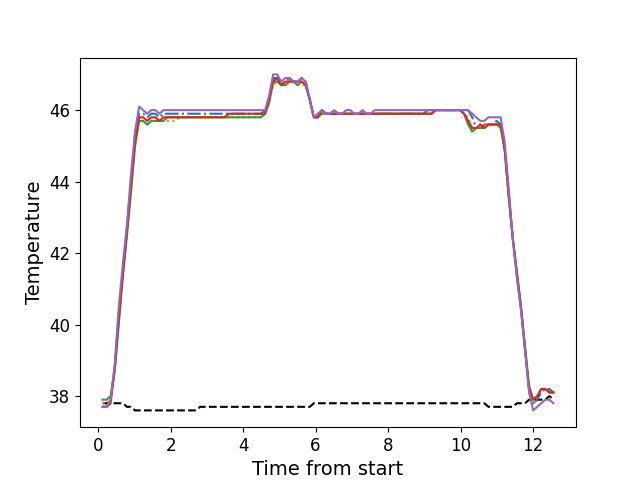

The table this chart was drawn from, first rows:
, times, neutral, z1, z2, z3, z4, z5
0, 0.1226, 37.8, 37.7, 37.8, 37.9, 37.7, 37.7
1, 0.2342, 37.8, 37.7, 37.8, 37.9, 37.7, 37.7
2, 0.3464, 37.8, 37.9, 37.9, 38.0, 37.8, 37.9
3, 0.4591, 37.8, 38.8, 38.7, 38.7, 38.8, 38.9
4, 0.5707, 37.8, 40.3, 40.1, 40.0, 40.2, 40.5
5, 0.6827, 37.8, 41.5, 41.4, 41.4, 41.4, 41.7
6, 0.7953, 37.7, 42.7, 42.5, 42.5, 42.6, 42.8
7, 0.907, 37.7, 44.0, 43.8, 43.7, 43.9, 44.2
8, 1.019, 37.6, 45.3, 45.0, 45.0, 45.1, 45.4
9, 1.131, 37.6, 45.9, 45.7, 45.7, 45.8, 46.1
10, 1.243, 37.6, 45.9, 45.7, 45.7, 45.8, 46.0
11, 1.355, 37.6, 45.8, 45.6, 45.6, 45.7, 45.9
12, 1.467, 37.6, 45.9, 45.7, 45.7, 45.8, 46.0
13, 1.58, 37.6, 45.9, 45.7, 45.7, 45.8, 46.0
14, 1.691, 37.6, 45.8, 45.7, 45.7, 45.7, 45.9
15, 1.803, 37.6, 45.9, 45.7, 45.7, 45.8, 46.0
16, 1.916, 37.6, 45.9, 45.7, 45.8, 45.8, 46.0
17, 2.027, 37.6, 45.9, 45.7, 45.8, 45.8, 46.0
18, 2.14, 37.6, 45.9, 45.7, 45.8, 45.8, 46.0
19, 2.251, 37.6, 45.9, 45.8, 45.8, 45.8, 46.0
20, 2.364, 37.6, 45.9, 45.8, 45.8, 45.8, 46.0
21, 2.476, 37.6, 45.9, 45.8, 45.8, 45.8, 46.0
22, 2.587, 37.6, 45.9, 45.8, 45.8, 45.8, 46.0
23, 2.7, 37.6, 45.9, 45.8, 45.8, 45.8, 46.0
24, 2.812, 37.7, 45.9, 45.8, 45.8, 45.8, 46.0
25, 2.924, 37.7, 45.9, 45.8, 45.8, 45.8, 46.0
26, 3.036, 37.7, 45.9, 45.8, 45.8, 45.8, 46.0
27, 3.148, 37.7, 45.9, 45.8, 45.8, 45.8, 46.0
28, 3.261, 37.7, 45.9, 45.8, 45.8, 45.8, 46.0
29, 3.372, 37.7, 45.9, 45.8, 45.8, 45.8, 46.0
30, 3.484, 37.7, 45.9, 45.8, 45.8, 45.8, 46.0
31, 3.596, 37.7, 45.9, 45.8, 45.8, 45.9, 46.0
32, 3.709, 37.7, 45.9, 45.8, 45.8, 45.9, 46.0
33, 3.82, 37.7, 45.9, 45.8, 45.8, 45.9, 46.0
34, 3.932, 37.7, 45.9, 45.8, 45.8, 45.9, 46.0
35, 4.045, 37.7, 45.9, 45.8, 45.8, 45.9, 46.0
36, 4.156, 37.7, 45.9, 45.8, 45.8, 45.9, 46.0
37, 4.269, 37.7, 45.9, 45.8, 45.8, 45.9, 46.0
38, 4.381, 37.7, 45.9, 45.8, 45.8, 45.9, 46.0
39, 4.493, 37.7, 45.9, 45.8, 45.8, 45.9, 46.0
40, 4.605, 37.7, 46.0, 45.9, 45.9, 45.9, 46.0
41, 4.718, 37.7, 46.3, 46.2, 46.2, 46.3, 46.4
42, 4.829, 37.7, 46.9, 46.7, 46.8, 46.8, 47.0
43, 4.941, 37.7, 46.9, 46.8, 46.8, 46.9, 47.0
44, 5.053, 37.7, 46.7, 46.7, 46.7, 46.7, 46.8
45, 5.165, 37.7, 46.8, 46.7, 46.7, 46.8, 46.9
46, 5.277, 37.7, 46.9, 46.8, 46.8, 46.8, 46.9
47, 5.39, 37.7, 46.8, 46.8, 46.8, 46.8, 46.8
48, 5.502, 37.7, 46.8, 46.7, 46.7, 46.8, 46.8
49, 5.613, 37.7, 46.9, 46.7, 46.8, 46.8, 46.9
50, 5.725, 37.7, 46.8, 46.7, 46.7, 46.7, 46.8
51, 5.838, 37.7, 46.3, 46.3, 46.3, 46.3, 46.3
52, 5.95, 37.8, 45.8, 45.8, 45.8, 45.8, 45.8
53, 6.062, 37.8, 45.8, 45.8, 45.8, 45.8, 45.9
54, 6.174, 37.8, 46.0, 45.9, 45.9, 46.0, 46.0
55, 6.286, 37.8, 45.9, 45.9, 45.9, 45.9, 45.9
56, 6.398, 37.8, 45.9, 45.9, 45.9, 45.9, 45.9
57, 6.511, 37.8, 46.0, 45.9, 45.9, 45.9, 46.0
58, 6.622, 37.8, 45.9, 45.9, 45.9, 45.9, 45.9
59, 6.734, 37.8, 45.9, 45.9, 45.9, 45.9, 45.9
... 52 more rows
